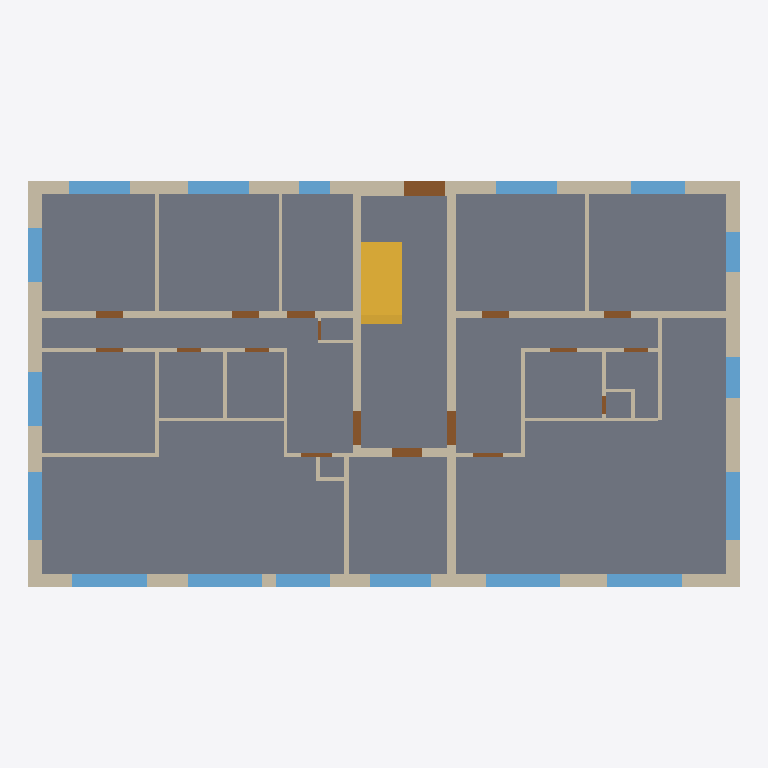
Plan cut of the same IFC building model at storey 'EG' (level 0.00 m, cut at 1.40 m), seen from above with north up, elements coloured by IFC class: 35 walls (beige), 18 doors (brown), 17 windows (light blue), 1 slab (grey), 1 stair (yellow). Cut surfaces are drawn darker.
Extent 21.0 m × 12.0 m × 9.2 m (x, y, z). Storeys (3): EG at 0.00 m; OG1 at 2.95 m; OG2 at 5.90 m. Elements (218): 106 IfcWall, 53 IfcDoor, 53 IfcWindow, 4 IfcSlab, 2 IfcStair.

HEADER;
FILE_DESCRIPTION(('Created by ifc-lite','Re-exported by ifc-lite, 2 modifications'),'2;1');
FILE_NAME('export.ifc','2026-11-23T22:18:42',('agentic-bim-team'),('BFH Minor BXMid03 · Demo'),'ifc-lite','ifc-lite','');
FILE_SCHEMA(('IFC4'));
ENDSEC;
DATA;
#23=IFCPROJECT('1nzoqYBmDPEA8r_CxbRXpp',#5,'Ersatzneubau Loorenstrasse 62',$,$,$,$,(#11),#19);
#24=IFCSITE('1cnQ8v4ZDMYwDVueqMA1d5',#5,'Site',$,$,#10,$,$,.ELEMENT.,$,$,$,$,$);
#25=IFCBUILDING('01LHDFZtTMTQqLz7APPHb5',#5,'Building',$,$,#10,$,$,.ELEMENT.,$,$,$);
#26=IFCBUILDINGSTOREY('2kCYr$DsfUqO8sOJfUcF$b',#5,'EG',$,$,#29,$,$,.ELEMENT.,0.0);
#30=IFCBUILDINGSTOREY('1w54V0FcfOv9sUIlXF_1FB',#5,'OG1',$,$,#33,$,$,.ELEMENT.,2.95);
#34=IFCBUILDINGSTOREY('1PQKvkK$XHLgb0BinMHr4T',#5,'OG2',$,$,#37,$,$,.ELEMENT.,5.9);
#8799=IFCSLAB('2AZBAAYI5HK8bAg8WThnTv',#5,'EG-BP',$,$,#8787,#8798,'EG-BP',.BASESLAB.);
#9187=IFCSTAIR('3gSqkIY0PN8xHO8NjH3I2l',#5,'EG-TR',$,$,#9082,#9186,'EG-TR',.STRAIGHT_RUN_STAIR.);
#310=IFCWALL('3uF9VFA9PIzR$w9Wm1f5Rv',#5,'EG-AW-E',$,'external',#301,#309,'EG-AW-E',.SOLIDWALL.);
#268=IFCWALL('2cxaKyXUvN9BQrQa4TcuI6',#5,'EG-AW-W',$,'external',#259,#267,'EG-AW-W',.SOLIDWALL.);
#51=IFCWALL('0iZW7GkQ5TZemk$51QHM7i',#5,'EG-AW-N1',$,'external',#42,#50,'EG-AW-N1',.SOLIDWALL.);
#141=IFCWALL('1qX5kdeNzM$wnwswSmynIy',#5,'EG-AW-N3',$,'external',#132,#140,'EG-AW-N3',.SOLIDWALL.);
#183=IFCWALL('20vzodnx5Nhf0LBO$vq5YP',#5,'EG-AW-S1',$,'external',#174,#182,'EG-AW-S1',.SOLIDWALL.);
#387=IFCWALL('3msxeAt0fO5fHjPR4WIhJ_',#5,'EG-TK-E',$,'core',#378,#386,'EG-TK-E',.SOLIDWALL.);
#352=IFCWALL('2gFBYBP6rQhBpbelgIt67V',#5,'EG-TK-W',$,'core',#343,#351,'EG-TK-W',.SOLIDWALL.);
#226=IFCWALL('3xaPzEjo5HlgG44Pkzk7rH',#5,'EG-AW-S2',$,'external',#217,#225,'EG-AW-S2',.SOLIDWALL.);
#500=IFCWALL('22sHeJIkTLhf8CwTO4GSgO',#5,'EG-A-IW1',$,'partition',#491,#499,'EG-A-IW1',.PARTITIONING.);
#1054=IFCWALL('1jRu6iyhXK6P98QTbOQhHM',#5,'EG-B-IW1',$,'partition',#1045,#1053,'EG-B-IW1',.PARTITIONING.);
#457=IFCWALL('2l1ECMh51QwhGgXHNP0rlD',#5,'EG-WT-1',$,'party',#448,#456,'EG-WT-1',.SOLIDWALL.);
#5129=IFCWINDOW('0XJg2ccDXNKvwxePKREj8W',#5,'Fenster A-WO · Raffstore aussen, Fc 0.15, Kasten im Sturz',$,$,#5120,#5128,'EG-A-F6',2.1,2.2,.NOTDEFINED.,.SINGLE_PANEL.,$);
#5589=IFCWINDOW('21VvX6VqzGSRUCgmSlgxdb',#5,'Fenster B-WO · Raffstore aussen, Fc 0.15, Kasten im Sturz',$,$,#5580,#5588,'EG-B-F6',2.1,2.2,.NOTDEFINED.,.SINGLE_PANEL.,$);
#5175=IFCWINDOW('0lG5KHMVHPOeIgMJG1vD5j',#5,'Fenster A-WO · Raffstore aussen, Fc 0.15, Kasten im Sturz',$,$,#5166,#5174,'EG-A-F7',2.1,2.2,.NOTDEFINED.,.SINGLE_PANEL.,$);
#5543=IFCWINDOW('0VPHhC6T5HqPpMZoPb4_i$',#5,'Fenster B-WO · Raffstore aussen, Fc 0.15, Kasten im Sturz',$,$,#5534,#5542,'EG-B-F5',2.1,2.2,.NOTDEFINED.,.SINGLE_PANEL.,$);
#5221=IFCWINDOW('0Zf2m2xBPLf8p30pOvg8$v',#5,'Fenster A-WO · Raffstore aussen, Fc 0.15, Kasten im Sturz',$,$,#5212,#5220,'EG-A-F8',2.1,2.0,.NOTDEFINED.,.SINGLE_PANEL.,$);
#5635=IFCWINDOW('21RINztKbGeO2gYc2spiSa',#5,'Fenster B-WO · Raffstore aussen, Fc 0.15, Kasten im Sturz',$,$,#5626,#5634,'EG-B-F7',2.1,2.0,.NOTDEFINED.,.SINGLE_PANEL.,$);
#100=IFCWALL('1XVTzMMfXG5uQOaCi5ciOS',#5,'EG-AW-N2',$,'external',#91,#99,'EG-AW-N2',.SOLIDWALL.);
#4899=IFCWINDOW('2F62UWnarTm8VEplEEWvJ9',#5,'EG-A-F1',$,$,#4890,#4898,'EG-A-F1',1.5,1.8,.NOTDEFINED.,.SINGLE_PANEL.,$);
#4991=IFCWINDOW('1y1qoYS0fIi9hlWgYXl$wJ',#5,'EG-A-F3',$,$,#4982,#4990,'EG-A-F3',1.5,1.8,.NOTDEFINED.,.SINGLE_PANEL.,$);
#5267=IFCWINDOW('02pIQbZrLKeAyr5QZt2ZME',#5,'Fenster TE · Raffstore aussen, Fc 0.15, Kasten im Sturz',$,$,#5258,#5266,'EG-A-F9',1.4,1.8,.NOTDEFINED.,.SINGLE_PANEL.,$);
#5359=IFCWINDOW('253nAWUUnGOPhsEM$w9ccr',#5,'EG-B-F1',$,$,#5350,#5358,'EG-B-F1',1.5,1.8,.NOTDEFINED.,.SINGLE_PANEL.,$);
#4945=IFCWINDOW('2oAijiWAzPUOyX1pf7WF7K',#5,'Fenster A-Z1 · Raffstore aussen, Fc 0.15, Kasten im Sturz',$,$,#4936,#4944,'EG-A-F2',1.5,1.6,.NOTDEFINED.,.SINGLE_PANEL.,$);
#5083=IFCWINDOW('3VunMRfXTNs98infkwH4UD',#5,'Fenster A-Z3 · Raffstore aussen, Fc 0.15, Kasten im Sturz',$,$,#5074,#5082,'EG-A-F5',1.5,1.6,.NOTDEFINED.,.SINGLE_PANEL.,$);
#5313=IFCWINDOW('3iTaZxWW1M7e71rTQUaUXe',#5,'Fenster A-KU · Raffstore aussen, Fc 0.15, Kasten im Sturz',$,$,#5304,#5312,'EG-A-F10',1.3,1.6,.NOTDEFINED.,.SINGLE_PANEL.,$);
#5405=IFCWINDOW('2nQL5yQ4TNyuDmxup0wO95',#5,'EG-B-F2',$,$,#5396,#5404,'EG-B-F2',1.5,1.6,.NOTDEFINED.,.SINGLE_PANEL.,$);
#611=IFCWALL('28ujbZArDIVRQ3zM66s1bd',#5,'EG-A-IW4',$,'partition',#602,#610,'EG-A-IW4',.PARTITIONING.);
#4855=IFCDOOR('16HQBg96LS4hbbcg0JCUKn',#5,'EG-HE',$,$,#4846,#4854,'EG-HE',2.3,1.2,.NOTDEFINED.,.SINGLE_SWING_LEFT.,$);
#943=IFCWALL('3NDxQQkkjRaeV5RcAWrjPN',#5,'EG-TE-IW1',$,'partition',#934,#942,'EG-TE-IW1',.PARTITIONING.);
#5497=IFCWINDOW('0Do78Ivy5Ksww_JmhTkG6b',#5,'Fenster B-KU · Raffstore aussen, Fc 0.15, Kasten im Sturz',$,$,#5488,#5496,'EG-B-F4',1.4,1.2,.NOTDEFINED.,.SINGLE_PANEL.,$);
#5451=IFCWINDOW('31iudx1wDNAelANhRN3Rey',#5,'Fenster B-Z2 · Raffstore aussen, Fc 0.15, Kasten im Sturz',$,$,#5442,#5450,'EG-B-F3',1.5,1.2,.NOTDEFINED.,.SINGLE_PANEL.,$);
#422=IFCWALL('14ktiGbM1PUBBaDic9gONN',#5,'EG-TK-S',$,'core',#413,#421,'EG-TK-S',.SOLIDWALL.);
#538=IFCWALL('3P81H9WkLKJhAiAU_v_2Ql',#5,'EG-A-IW2',$,'partition',#529,#537,'EG-A-IW2',.PARTITIONING.);
#647=IFCWALL('3TI9eaVDTJzhHVvJMnCdWz',#5,'EG-A-IW5',$,'partition',#638,#646,'EG-A-IW5',.PARTITIONING.);
#1091=IFCWALL('1020DqdQLLs9C6ttSJRN4l',#5,'EG-B-IW2',$,'partition',#1082,#1090,'EG-B-IW2',.PARTITIONING.);
#1163=IFCWALL('1B3ewNU8DP$ww6oR$zu55b',#5,'EG-B-IW4',$,'partition',#1154,#1162,'EG-B-IW4',.PARTITIONING.);
#685=IFCWALL('04iinfzPvP6hPNwtwQtkCk',#5,'EG-A-IW6',$,'partition',#676,#684,'EG-A-IW6',.PARTITIONING.);
#5037=IFCWINDOW('1U9pTWpCzG9xpmqBBd6bZl',#5,'EG-A-F4',$,$,#5028,#5036,'EG-A-F4',1.0,0.9,.NOTDEFINED.,.SINGLE_PANEL.,$);
#1236=IFCWALL('1$0UtvhxTV7Qb_CpvxICNH',#5,'EG-B-IW6',$,'partition',#1227,#1235,'EG-B-IW6',.PARTITIONING.);
#1273=IFCWALL('3jr8_AsJPIZ82f6epW5sKY',#5,'EG-B-IW7',$,'partition',#1264,#1272,'EG-B-IW7',.PARTITIONING.);
#722=IFCWALL('1I1hRIO4DQ_vx2uJZ_6ICD',#5,'EG-A-IW7',$,'partition',#713,#721,'EG-A-IW7',.PARTITIONING.);
#1127=IFCWALL('2IVNYzKzXNjPCsqYUZcDGf',#5,'EG-B-IW3',$,'partition',#1118,#1126,'EG-B-IW3',.PARTITIONING.);
#575=IFCWALL('0uPDpa05rJGwAlyJZAie91',#5,'EG-A-IW3',$,'partition',#566,#574,'EG-A-IW3',.PARTITIONING.);
#795=IFCWALL('28N5LPFn5KLxDLbS__i0LL',#5,'EG-A-IW9',$,'partition',#786,#794,'EG-A-IW9',.PARTITIONING.);
#4810=IFCDOOR('0jqYx84FbPveX3kyy6rZG7',#5,'EG-B-WT',$,$,#4801,#4809,'EG-B-WT',2.1,1.0,.NOTDEFINED.,.SINGLE_SWING_LEFT.,$);
#4765=IFCDOOR('3LO_ut795IKg3anTuRdp54',#5,'EG-A-WT',$,$,#4756,#4764,'EG-A-WT',2.1,1.0,.NOTDEFINED.,.SINGLE_SWING_LEFT.,$);
#4116=IFCDOOR('1VQlTILSzQCe5RdnUGEbiL',#5,'Tür Technikraum EI 60 selbstschliessend',$,$,#4107,#4115,'EG-TE-T1',2.1,0.9,.NOTDEFINED.,.SINGLE_SWING_LEFT.,$);
#759=IFCWALL('2u7tG5nlrPbhWkSG1tmTPN',#5,'EG-A-IW8',$,'partition',#750,#758,'EG-A-IW8',.PARTITIONING.);
#4291=IFCDOOR('2Wue1LevbPmQalBY7$skuy',#5,'EG-A-T3',$,$,#4282,#4290,'EG-A-T3',2.1,0.8,.NOTDEFINED.,.SINGLE_SWING_LEFT.,$);
#1200=IFCWALL('0Gf5YLBlbMgfq6PCBrx64z',#5,'EG-B-IW5',$,'partition',#1191,#1199,'EG-B-IW5',.PARTITIONING.);
#4205=IFCDOOR('1R4Gxp2pjKivmU2EKWKaGQ',#5,'EG-A-T1',$,$,#4196,#4204,'EG-A-T1',2.1,0.8,.NOTDEFINED.,.SINGLE_SWING_LEFT.,$);
#4248=IFCDOOR('1xHVa5Hf5Kkwn_1812FUjt',#5,'EG-A-T2',$,$,#4239,#4247,'EG-A-T2',2.1,0.8,.NOTDEFINED.,.SINGLE_SWING_LEFT.,$);
#4550=IFCDOOR('344BDe0_TVU8Zz9n8Judzx',#5,'EG-B-T1',$,$,#4541,#4549,'EG-B-T1',2.1,0.8,.NOTDEFINED.,.SINGLE_SWING_LEFT.,$);
#4593=IFCDOOR('0_wc4A5W9Ok9fNni6WhaBz',#5,'EG-B-T2',$,$,#4584,#4592,'EG-B-T2',2.1,0.8,.NOTDEFINED.,.SINGLE_SWING_LEFT.,$);
#832=IFCWALL('38r_6MCvfSGOJPtC5INnvc',#5,'EG-A-IW10',$,'partition',#823,#831,'EG-A-IW10',.PARTITIONING.);
#1310=IFCWALL('39fd4hq2vHBuDsOqGmaY0r',#5,'EG-B-IW8',$,'partition',#1301,#1309,'EG-B-IW8',.PARTITIONING.);
#4463=IFCDOOR('1G7y70Bm5GU95zo1AvBfr5',#5,'EG-A-T7',$,$,#4454,#4462,'EG-A-T7',2.1,0.9,.NOTDEFINED.,.SINGLE_SWING_LEFT.,$);
#4722=IFCDOOR('3z3W5D6njL4uIaU_gIITXY',#5,'EG-B-T5',$,$,#4713,#4721,'EG-B-T5',2.1,0.9,.NOTDEFINED.,.SINGLE_SWING_LEFT.,$);
#1347=IFCWALL('0QTW4$JzfRWvj3e$GCb$Ff',#5,'EG-B-SW1',$,'partition',#1338,#1346,'EG-B-SW1',.PARTITIONING.);
#4334=IFCDOOR('03FaS$s5bKJQIufgseB5YT',#5,'EG-A-T4',$,$,#4325,#4333,'EG-A-T4',2.1,0.8,.NOTDEFINED.,.SINGLE_SWING_LEFT.,$);
#4636=IFCDOOR('3mC4qCUJ5QL9ZIN4IlWNHy',#5,'EG-B-T3',$,$,#4627,#4635,'EG-B-T3',2.1,0.8,.NOTDEFINED.,.SINGLE_SWING_LEFT.,$);
#869=IFCWALL('2AFd6_xvvGrxN9ZRV71TDT',#5,'EG-A-SW3',$,'partition',#860,#868,'EG-A-SW3',.PARTITIONING.);
#906=IFCWALL('14iz_DNxnNNO9t8OPOXe81',#5,'EG-A-SW4',$,'partition',#897,#905,'EG-A-SW4',.PARTITIONING.);
#1017=IFCWALL('0l5x$jlRLJU8wdJ8rsRXq4',#5,'EG-A-SW2',$,'partition',#1008,#1016,'EG-A-SW2',.PARTITIONING.);
#4377=IFCDOOR('27epOU29LK7RzjXf65iKc6',#5,'EG-A-T5',$,$,#4368,#4376,'EG-A-T5',2.1,0.7,.NOTDEFINED.,.SINGLE_SWING_LEFT.,$);
#4420=IFCDOOR('3aFM5XbE9G09SCjrUqeOSb',#5,'EG-A-T6',$,$,#4411,#4419,'EG-A-T6',2.1,0.7,.NOTDEFINED.,.SINGLE_SWING_LEFT.,$);
#4679=IFCDOOR('1oELLWoYXRhxbPMNV7luhq',#5,'EG-B-T4',$,$,#4670,#4678,'EG-B-T4',2.1,0.7,.NOTDEFINED.,.SINGLE_SWING_LEFT.,$);
#1384=IFCWALL('0FWTeMNL9MUurz9qd7HTV9',#5,'EG-B-SW2',$,'partition',#1375,#1383,'EG-B-SW2',.PARTITIONING.);
#4506=IFCDOOR('1EaaWyWNzKEBoUaiumTRrz',#5,'Revisionsöffnung Steigzone (Bad, hinter Vorwand) EI 30',$,$,#4497,#4505,'EG-B-RV1',1.2,0.55,.NOTDEFINED.,.SINGLE_SWING_LEFT.,$);
#4161=IFCDOOR('0rAq0NDynNbgHtlwgkFPgh',#5,'Revisionsöffnung Steigzone EI 30',$,$,#4152,#4160,'EG-A-RV1',1.2,0.55,.NOTDEFINED.,.SINGLE_SWING_LEFT.,$);
ENDSEC;
